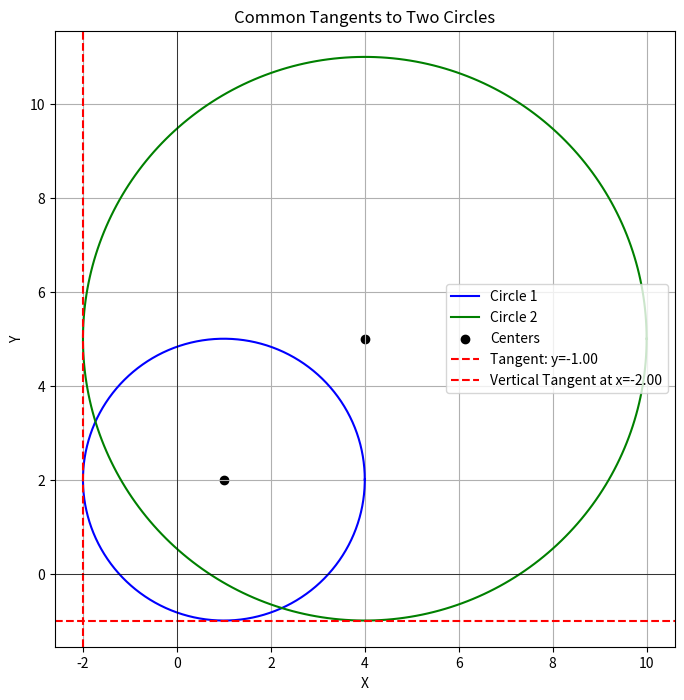

The script that saved this image:
import numpy as np
import matplotlib.pyplot as plt
from sympy import symbols, Eq, solve, I

# Function to find real common tangents
def find_common_tangents_real(h1, k1, r1, h2, k2, r2):
    # Define variables to solve for
    m, b = symbols('m b')
    
    # Define the system of equations
    eq1 = Eq((2*b*m - 2*k1*m - 2*h1)**2 - 4*(1 + m**2)*(h1**2 + (b - k1)**2 - r1**2), 0)
    eq2 = Eq((2*b*m - 2*k2*m - 2*h2)**2 - 4*(1 + m**2)*(h2**2 + (b - k2)**2 - r2**2), 0)
    
    # Solve symbolically
    solutions = solve((eq1, eq2), (m, b), dict=True)

    # Filter out complex solutions
    real_solutions = [sol for sol in solutions if not sol[m].has(I) and not sol[b].has(I)]
    print("Non-vertical tangents: ", real_solutions)
    
    return real_solutions

# Function to find vertical tangents
def find_vertical_solutions(h1, k1, r1, h2, k2, r2):
    vertical_solutions = set()  # Use a set to store unique values
    
    if h1 - r1 == h2 - r2:
        vertical_solutions.add(h1 - r1)
    if h1 + r1 == h2 + r2:
        vertical_solutions.add(h1 + r1)
    if h1 + r1 == h2 - r2:
        vertical_solutions.add(h1 + r1)
    if h1 - r1 == h2 + r2:
        vertical_solutions.add(h1 - r1)

    print("Vertical tangents: ", vertical_solutions)
    return vertical_solutions  # A set automatically ensures uniqueness


# Function to plot circles and tangents with equal scaling
def plot_common_tangents(h1, k1, r1, h2, k2, r2):
    # Solve for real common tangents
    solutions = find_common_tangents_real(h1, k1, r1, h2, k2, r2)
    vertical_solutions = find_vertical_solutions(h1, k1, r1, h2, k2, r2)  # Get vertical tangents

    # Generate the circles
    theta = np.linspace(0, 2 * np.pi, 300)
    circle1_x = h1 + r1 * np.cos(theta)
    circle1_y = k1 + r1 * np.sin(theta)
    circle2_x = h2 + r2 * np.cos(theta)
    circle2_y = k2 + r2 * np.sin(theta)

    # Plot the circles
    plt.figure(figsize=(8, 8))
    plt.plot(circle1_x, circle1_y, 'b', label="Circle 1")
    plt.plot(circle2_x, circle2_y, 'g', label="Circle 2")
    plt.scatter([h1, h2], [k1, k2], color='black', marker='o', label="Centers")

    # Plot the sloped tangents
    x_vals = np.linspace(min(h1, h2) - r1 - r2, max(h1, h2) + r1 + r2, 100)

    for sol in solutions:
        m_val = sol[symbols('m')].evalf()
        b_val = sol[symbols('b')].evalf()

        if m_val.is_finite and b_val.is_finite:
            if m_val == 0:  # Handle horizontal tangent
                plt.axhline(y=b_val, color='r', linestyle='--', label=f"Tangent: y={b_val:.2f}")
            else:
                tangent_y = m_val * x_vals + b_val
                plt.plot(x_vals, tangent_y, 'r--', label=f"Tangent: y={m_val:.2f}x + {b_val:.2f}")

    # Plot the vertical tangents
    for vt in vertical_solutions:
        plt.axvline(x=vt, color='r', linestyle='--', label=f"Vertical Tangent at x={vt:.2f}")

    # Labels and legend
    plt.xlabel("X")
    plt.ylabel("Y")
    plt.axhline(0, color='black', linewidth=0.5)
    plt.axvline(0, color='black', linewidth=0.5)
    plt.legend()
    plt.title("Common Tangents to Two Circles")
    plt.grid()

    # Adjust axis scaling to be equal
    plt.axis('equal')  # Ensures equal scaling for x and y

    plt.show()

# Example usage
plot_common_tangents(1, 2, 3, 4, 5, 6)
